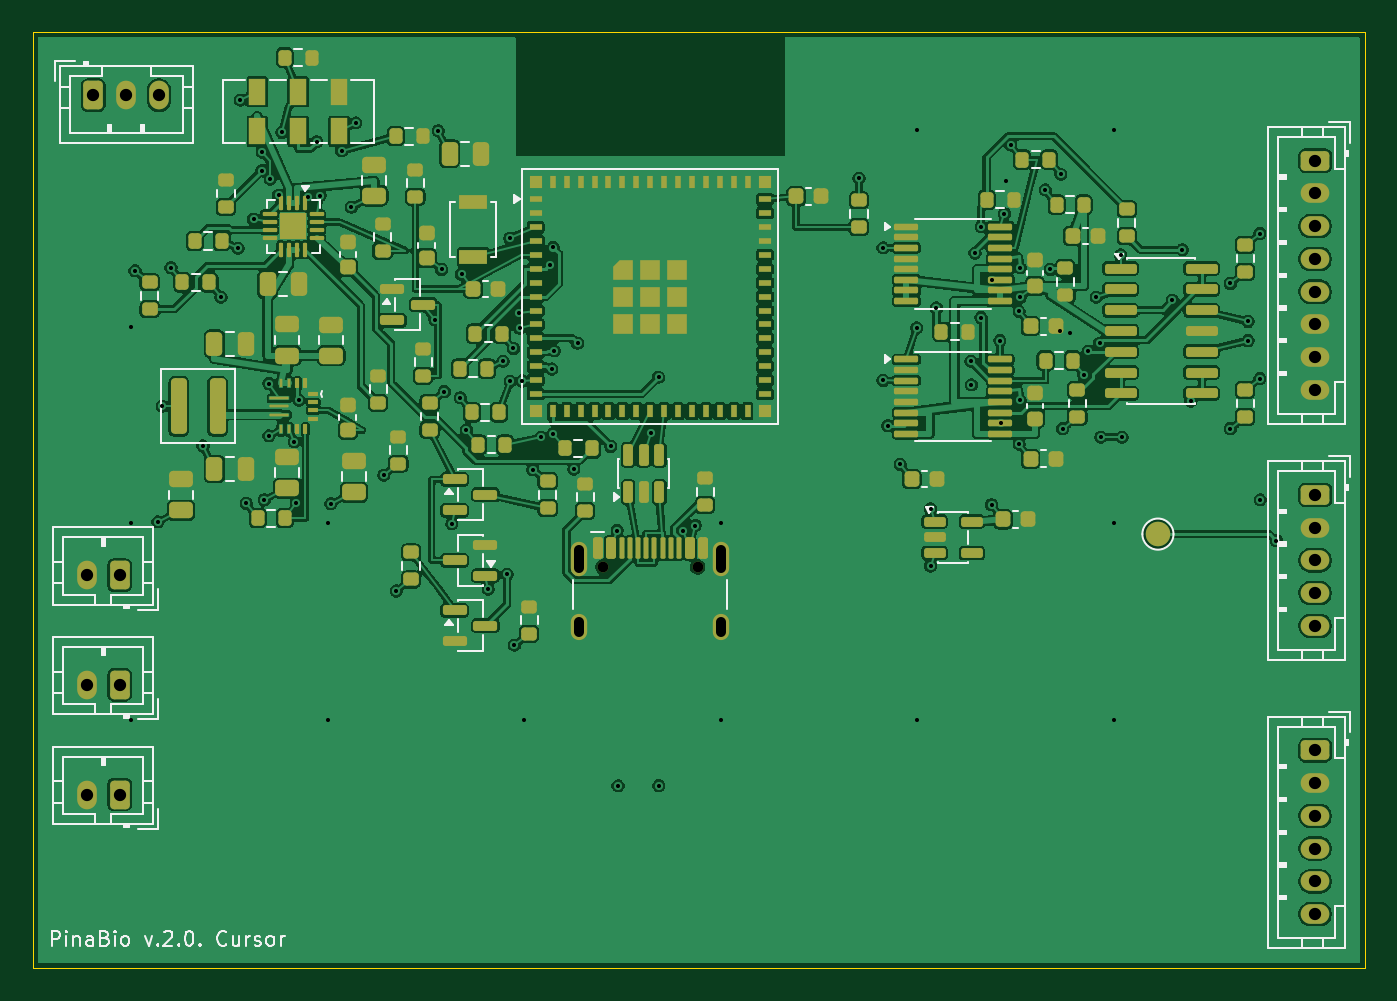
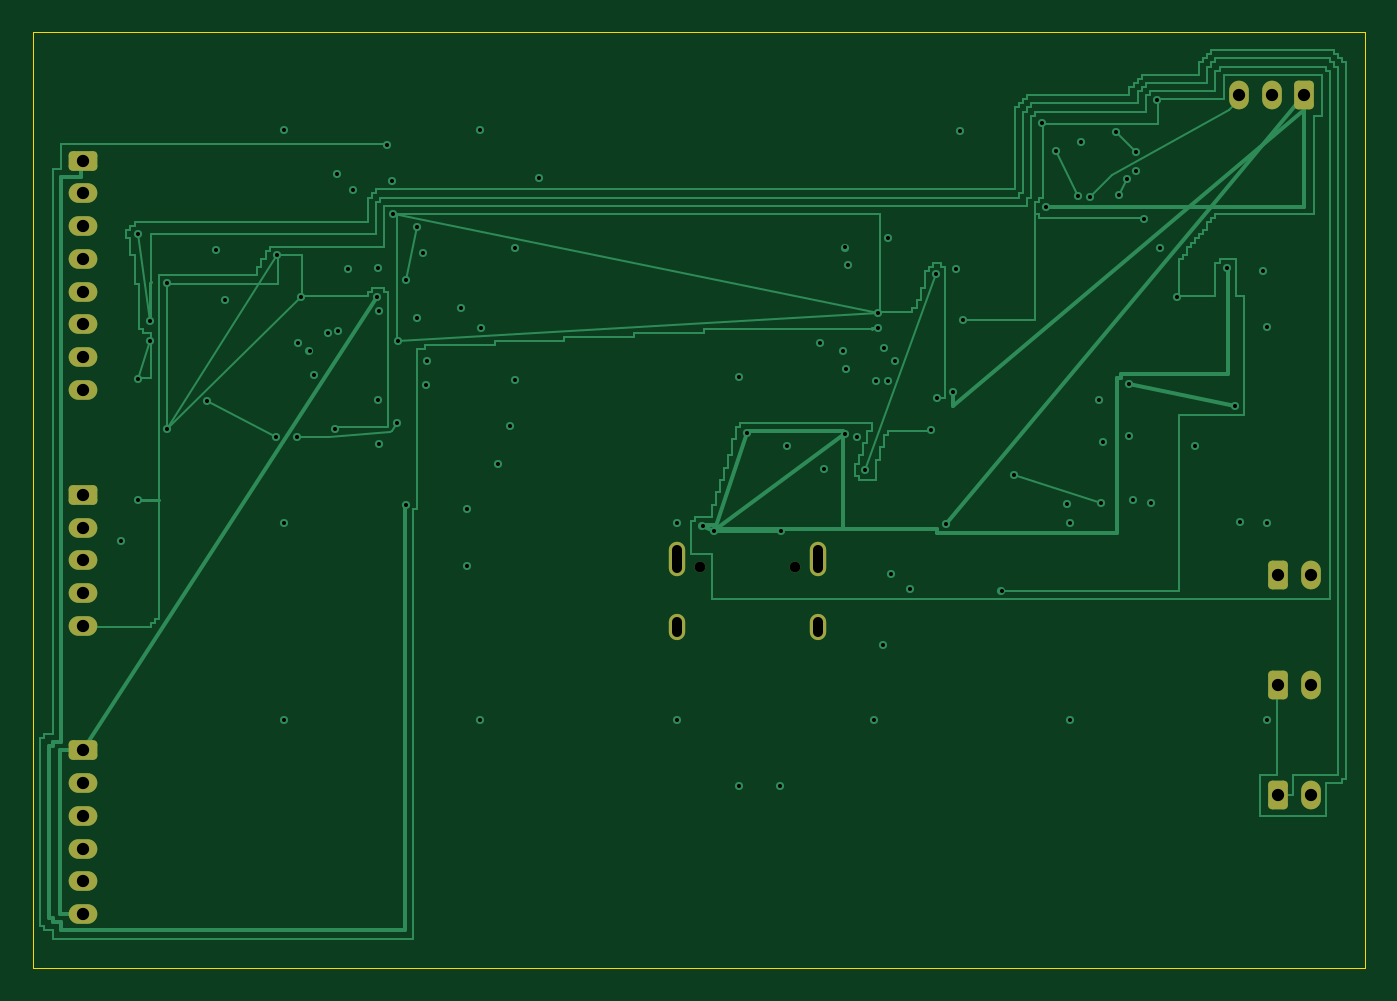
Circuit board: 11 layer files. Board 81.3 x 57.2 mm.
- bottom_copper: PinaBio-v2.0-Cursor-B_Cu.gbl (26573 bytes)
- bottom_mask: PinaBio-v2.0-Cursor-B_Mask.gbs (2535 bytes)
- paste: PinaBio-v2.0-Cursor-B_Paste.gbp (506 bytes)
- bottom_silk: PinaBio-v2.0-Cursor-B_Silkscreen.gbo (507 bytes)
- outline: PinaBio-v2.0-Cursor-Edge_Cuts.gm1 (668 bytes)
- top_copper: PinaBio-v2.0-Cursor-F_Cu.gtl (322271 bytes)
- top_mask: PinaBio-v2.0-Cursor-F_Mask.gts (15426 bytes)
- paste: PinaBio-v2.0-Cursor-F_Paste.gtp (13922 bytes)
- top_silk: PinaBio-v2.0-Cursor-F_Silkscreen.gto (32463 bytes)
- drill: PinaBio-v2.0-Cursor-NPTH.drl (403 bytes)
- drill: PinaBio-v2.0-Cursor-PTH.drl (2958 bytes)

=== bottom_copper: PinaBio-v2.0-Cursor-B_Cu.gbl (26573 bytes, source omitted) ===
=== bottom_mask: PinaBio-v2.0-Cursor-B_Mask.gbs (2535 bytes, source withheld) ===
=== paste: PinaBio-v2.0-Cursor-B_Paste.gbp ===
%TF.GenerationSoftware,KiCad,Pcbnew,9.0.9-9.0.9~ubuntu24.04.1*%
%TF.CreationDate,2026-10-01T00:07:43+00:00*%
%TF.ProjectId,PinaBio-v2.0-Cursor,50696e61-4269-46f2-9d76-322e302d4375,SPEC-0.8*%
%TF.SameCoordinates,Original*%
%TF.FileFunction,Paste,Bot*%
%TF.FilePolarity,Positive*%
%FSLAX46Y46*%
G04 Gerber Fmt 4.6, Leading zero omitted, Abs format (unit mm)*
G04 Created by KiCad (PCBNEW 9.0.9-9.0.9~ubuntu24.04.1) date 2026-10-01 00:07:43*
%MOMM*%
%LPD*%
G01*
G04 APERTURE LIST*
G04 APERTURE END LIST*
M02*

=== bottom_silk: PinaBio-v2.0-Cursor-B_Silkscreen.gbo ===
%TF.GenerationSoftware,KiCad,Pcbnew,9.0.9-9.0.9~ubuntu24.04.1*%
%TF.CreationDate,2026-10-01T00:07:43+00:00*%
%TF.ProjectId,PinaBio-v2.0-Cursor,50696e61-4269-46f2-9d76-322e302d4375,SPEC-0.8*%
%TF.SameCoordinates,Original*%
%TF.FileFunction,Legend,Bot*%
%TF.FilePolarity,Positive*%
%FSLAX46Y46*%
G04 Gerber Fmt 4.6, Leading zero omitted, Abs format (unit mm)*
G04 Created by KiCad (PCBNEW 9.0.9-9.0.9~ubuntu24.04.1) date 2026-10-01 00:07:43*
%MOMM*%
%LPD*%
G01*
G04 APERTURE LIST*
G04 APERTURE END LIST*
M02*

=== outline: PinaBio-v2.0-Cursor-Edge_Cuts.gm1 ===
%TF.GenerationSoftware,KiCad,Pcbnew,9.0.9-9.0.9~ubuntu24.04.1*%
%TF.CreationDate,2026-10-01T00:07:43+00:00*%
%TF.ProjectId,PinaBio-v2.0-Cursor,50696e61-4269-46f2-9d76-322e302d4375,SPEC-0.8*%
%TF.SameCoordinates,Original*%
%TF.FileFunction,Profile,NP*%
%FSLAX46Y46*%
G04 Gerber Fmt 4.6, Leading zero omitted, Abs format (unit mm)*
G04 Created by KiCad (PCBNEW 9.0.9-9.0.9~ubuntu24.04.1) date 2026-10-01 00:07:43*
%MOMM*%
%LPD*%
G01*
G04 APERTURE LIST*
%TA.AperFunction,Profile*%
%ADD10C,0.050000*%
%TD*%
G04 APERTURE END LIST*
D10*
X0Y0D02*
X81340000Y0D01*
X0Y-57170000D02*
X0Y0D01*
X81340000Y0D02*
X81340000Y-57170000D01*
X81340000Y-57170000D02*
X0Y-57170000D01*
M02*

=== top_copper: PinaBio-v2.0-Cursor-F_Cu.gtl (322271 bytes, source omitted) ===
=== top_mask: PinaBio-v2.0-Cursor-F_Mask.gts (15426 bytes, source omitted) ===
=== paste: PinaBio-v2.0-Cursor-F_Paste.gtp (13922 bytes, source omitted) ===
=== top_silk: PinaBio-v2.0-Cursor-F_Silkscreen.gto (32463 bytes, source omitted) ===
=== drill: PinaBio-v2.0-Cursor-NPTH.drl ===
M48
; DRILL file {KiCad 9.0.9-9.0.9~ubuntu24.04.1} date 2026-10-01T00:07:43+0000
; FORMAT={-:-/ absolute / metric / decimal}
; #@! TF.CreationDate,2026-10-01T00:07:43+00:00
; #@! TF.GenerationSoftware,Kicad,Pcbnew,9.0.9-9.0.9~ubuntu24.04.1
; #@! TF.FileFunction,NonPlated,1,4,NPTH
FMAT,2
METRIC
; #@! TA.AperFunction,NonPlated,NPTH,ComponentDrill
T1C0.650
%
G90
G05
T1
X34.805Y-32.67
X40.585Y-32.67
M30

=== drill: PinaBio-v2.0-Cursor-PTH.drl ===
M48
; DRILL file {KiCad 9.0.9-9.0.9~ubuntu24.04.1} date 2026-10-01T00:07:43+0000
; FORMAT={-:-/ absolute / metric / decimal}
; #@! TF.CreationDate,2026-10-01T00:07:43+00:00
; #@! TF.GenerationSoftware,Kicad,Pcbnew,9.0.9-9.0.9~ubuntu24.04.1
; #@! TF.FileFunction,Plated,1,4,PTH
FMAT,2
METRIC
; #@! TA.AperFunction,Plated,PTH,ViaDrill
T1C0.250
; #@! TA.AperFunction,Plated,PTH,ComponentDrill
T2C0.600
; #@! TA.AperFunction,Plated,PTH,ComponentDrill
T3C0.750
%
G90
G05
T1
X6.0Y-18.0
X6.0Y-30.0
X6.0Y-42.0
X6.235Y-14.601
X7.639Y-29.926
X7.91Y-22.875
X8.435Y-14.409
X10.385Y-25.293
X11.485Y-16.209
X12.539Y-13.226
X12.675Y-4.183
X13.036Y-28.802
X13.472Y-11.454
X13.974Y-8.485
X14.0Y-7.35
X14.14Y-28.576
X14.411Y-21.48
X14.418Y-24.679
X14.5Y-9.0
X15.0Y-10.0
X15.2Y-6.15
X15.965Y-25.043
X16.086Y-28.802
X16.248Y-22.492
X16.8Y-10.1
X17.341Y-6.718
X17.537Y-10.003
X18.0Y-30.0
X18.0Y-42.0
X18.198Y-28.815
X18.851Y-7.276
X19.448Y-10.723
X19.715Y-5.566
X21.418Y-27.072
X22.188Y-34.145
X24.532Y-17.575
X24.747Y-6.043
X24.952Y-14.514
X25.127Y-21.971
X25.586Y-30.039
X26.097Y-22.341
X26.173Y-14.808
X26.475Y-24.318
X27.804Y-34.039
X28.72Y-20.125
X28.961Y-33.131
X29.114Y-12.603
X29.147Y-21.341
X29.34Y-19.339
X29.402Y-37.455
X29.702Y-17.145
X29.723Y-18.111
X29.864Y-21.323
X30.0Y-42.0
X30.532Y-26.75
X31.025Y-24.768
X31.559Y-14.231
X31.676Y-20.593
X31.77Y-13.175
X31.772Y-24.547
X31.841Y-19.491
X33.033Y-26.709
X33.258Y-19.027
X35.283Y-25.324
X35.675Y-30.455
X35.73Y-46.045
X37.745Y-24.487
X38.2Y-21.101
X38.22Y-46.026
X39.715Y-30.455
X40.444Y-30.151
X42.0Y-30.0
X42.0Y-42.0
X50.44Y-8.941
X51.909Y-13.191
X51.909Y-21.291
X52.193Y-24.054
X52.958Y-26.419
X53.967Y-18.077
X54.0Y-6.0
X54.0Y-42.0
X54.809Y-29.131
X54.809Y-32.619
X55.172Y-16.869
X57.267Y-20.113
X57.31Y-21.563
X57.526Y-13.508
X57.892Y-17.454
X57.9Y-11.9
X58.533Y-28.875
X58.55Y-15.15
X59.045Y-18.86
X59.1Y-23.9
X59.325Y-11.112
X59.4Y-9.1
X59.711Y-6.91
X60.215Y-17.079
X60.215Y-25.179
X60.279Y-14.416
X60.279Y-22.516
X60.294Y-16.217
X61.805Y-9.657
X62.119Y-14.514
X62.7Y-18.3
X62.761Y-8.71
X62.87Y-24.228
X63.3Y-18.4
X64.18Y-20.975
X64.44Y-19.505
X64.929Y-16.211
X65.132Y-19.017
X65.2Y-24.75
X66.0Y-6.0
X66.0Y-30.0
X66.0Y-42.0
X66.416Y-13.633
X66.5Y-24.75
X69.582Y-16.405
X70.179Y-13.307
X70.7Y-22.55
X73.12Y-15.372
X73.12Y-24.228
X74.195Y-17.691
X74.195Y-18.859
X74.92Y-12.322
X74.92Y-21.178
X74.932Y-28.584
X75.933Y-31.079
T3
X3.295Y-33.175
X3.295Y-39.875
X3.295Y-46.575
X3.695Y-3.875
X5.295Y-33.175
X5.295Y-39.875
X5.295Y-46.575
X5.695Y-3.875
X7.695Y-3.875
X78.295Y-7.875
X78.295Y-9.875
X78.295Y-11.875
X78.295Y-13.875
X78.295Y-15.875
X78.295Y-17.875
X78.295Y-19.875
X78.295Y-21.875
X78.295Y-28.275
X78.295Y-30.275
X78.295Y-32.275
X78.295Y-34.275
X78.295Y-36.275
X78.295Y-43.875
X78.295Y-45.875
X78.295Y-47.875
X78.295Y-49.875
X78.295Y-51.875
X78.295Y-53.875
T2
X33.375Y-31.62G85X33.375Y-32.72
G05
X33.375Y-36.05G85X33.375Y-36.65
G05
X42.015Y-31.62G85X42.015Y-32.72
G05
X42.015Y-36.05G85X42.015Y-36.65
G05
M30
